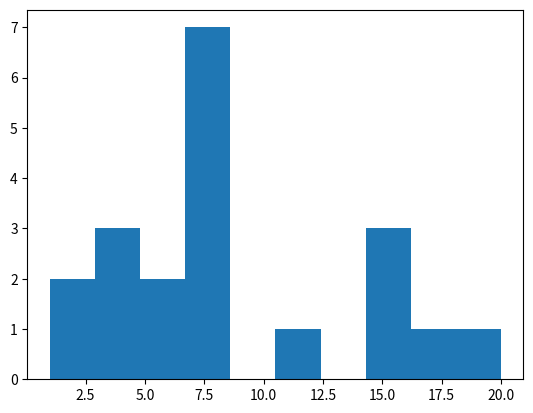
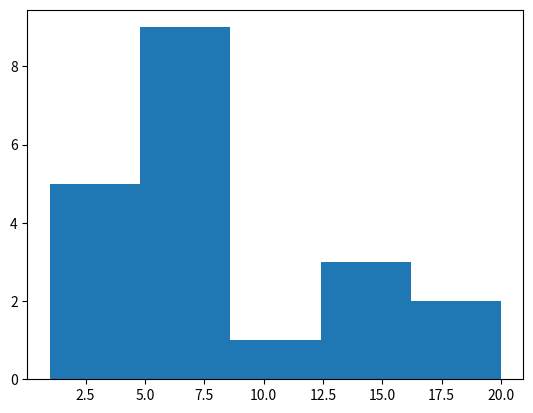

Python code for these plots, in order:
import numpy
import math
from matplotlib import pyplot as p
# plotting the histogram plot
data2 = [1, 1, 20, 3, 3, 6, 7, 7, 7, 8, 3, 8, 8, 8, 12, 15, 15, 16, 18, 6]
#p.hist(data2, bins=10)

#p.figure()
fig = p.figure()
p.hist(data2, bins=10)
fig.savefig('bin10.png',dpi=fig.dpi)

fig = p.figure()
p.hist(data2, bins=5)
fig.savefig('bin5.png',dpi=fig.dpi)
#p.close()

